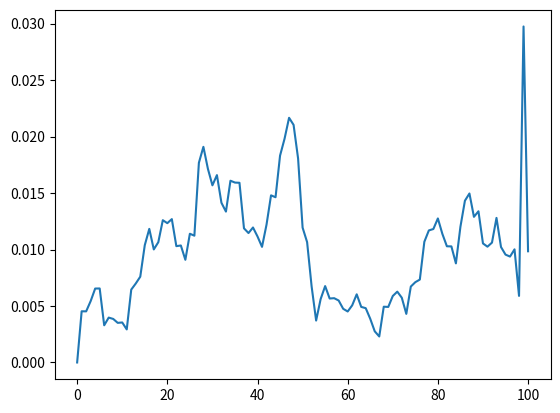
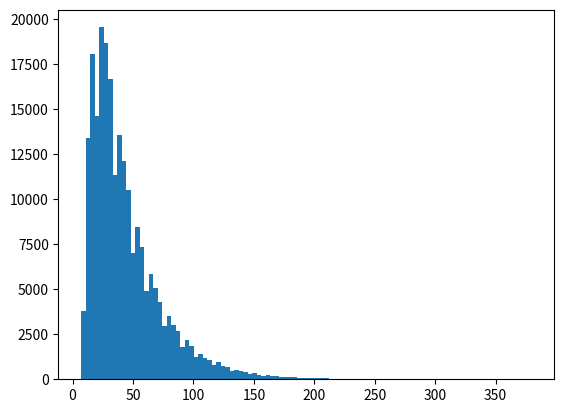

Source code (Python) for these figures, in order:
import numpy as np
from tqdm import tqdm
import matplotlib.pyplot as plt

numParallel = 1000
numRolls = 10000
tileMap = np.arange(101)
mapFrom =   [1,  4,  9,  21, 28, 36, 48, 49, 51, 56, 62, 64, 71, 80, 87, 93, 95, 98, 100]
mapTo =     [38, 14, 31, 42, 84, 44, 26, 11, 67, 53, 18, 60, 91, 0,  24, 73, 76, 78, 0]
tileMap[mapFrom] = mapTo
wins = 0
winLength = np.array([])
rollouts = np.array([], dtype=np.ndarray)
currentPlayLength = np.zeros(numParallel, 'int')

heatMap = np.zeros(101)

position = np.zeros(numParallel, 'int')

for i in tqdm(range(numRolls)):
    # roll for each sim
    roll = np.random.randint(1, 6, numParallel)

    # Move each piece
    position += roll

    # Enforce that a win means a move to tile 100 exactly
    tooFar = position > 100
    position[tooFar] -= roll[tooFar]

    # update heatMap
    for pos in position:
        heatMap[pos] += 1

    # perform chutes + ladders
    position = tileMap[position]
    
    # check for wins
    currentPlayLength += 1
    wins += np.sum(position == 0)
    winLength = np.append(winLength, currentPlayLength[position == 0])
    currentPlayLength[position == 0] = 0



heatMap /= numRolls * numParallel

print(numRolls * numParallel / wins)

plt.figure(1)
plt.plot(heatMap)

plt.figure(2)
plt.hist(winLength, bins = 100)
# plt.boxplot(winLength)
plt.show()
